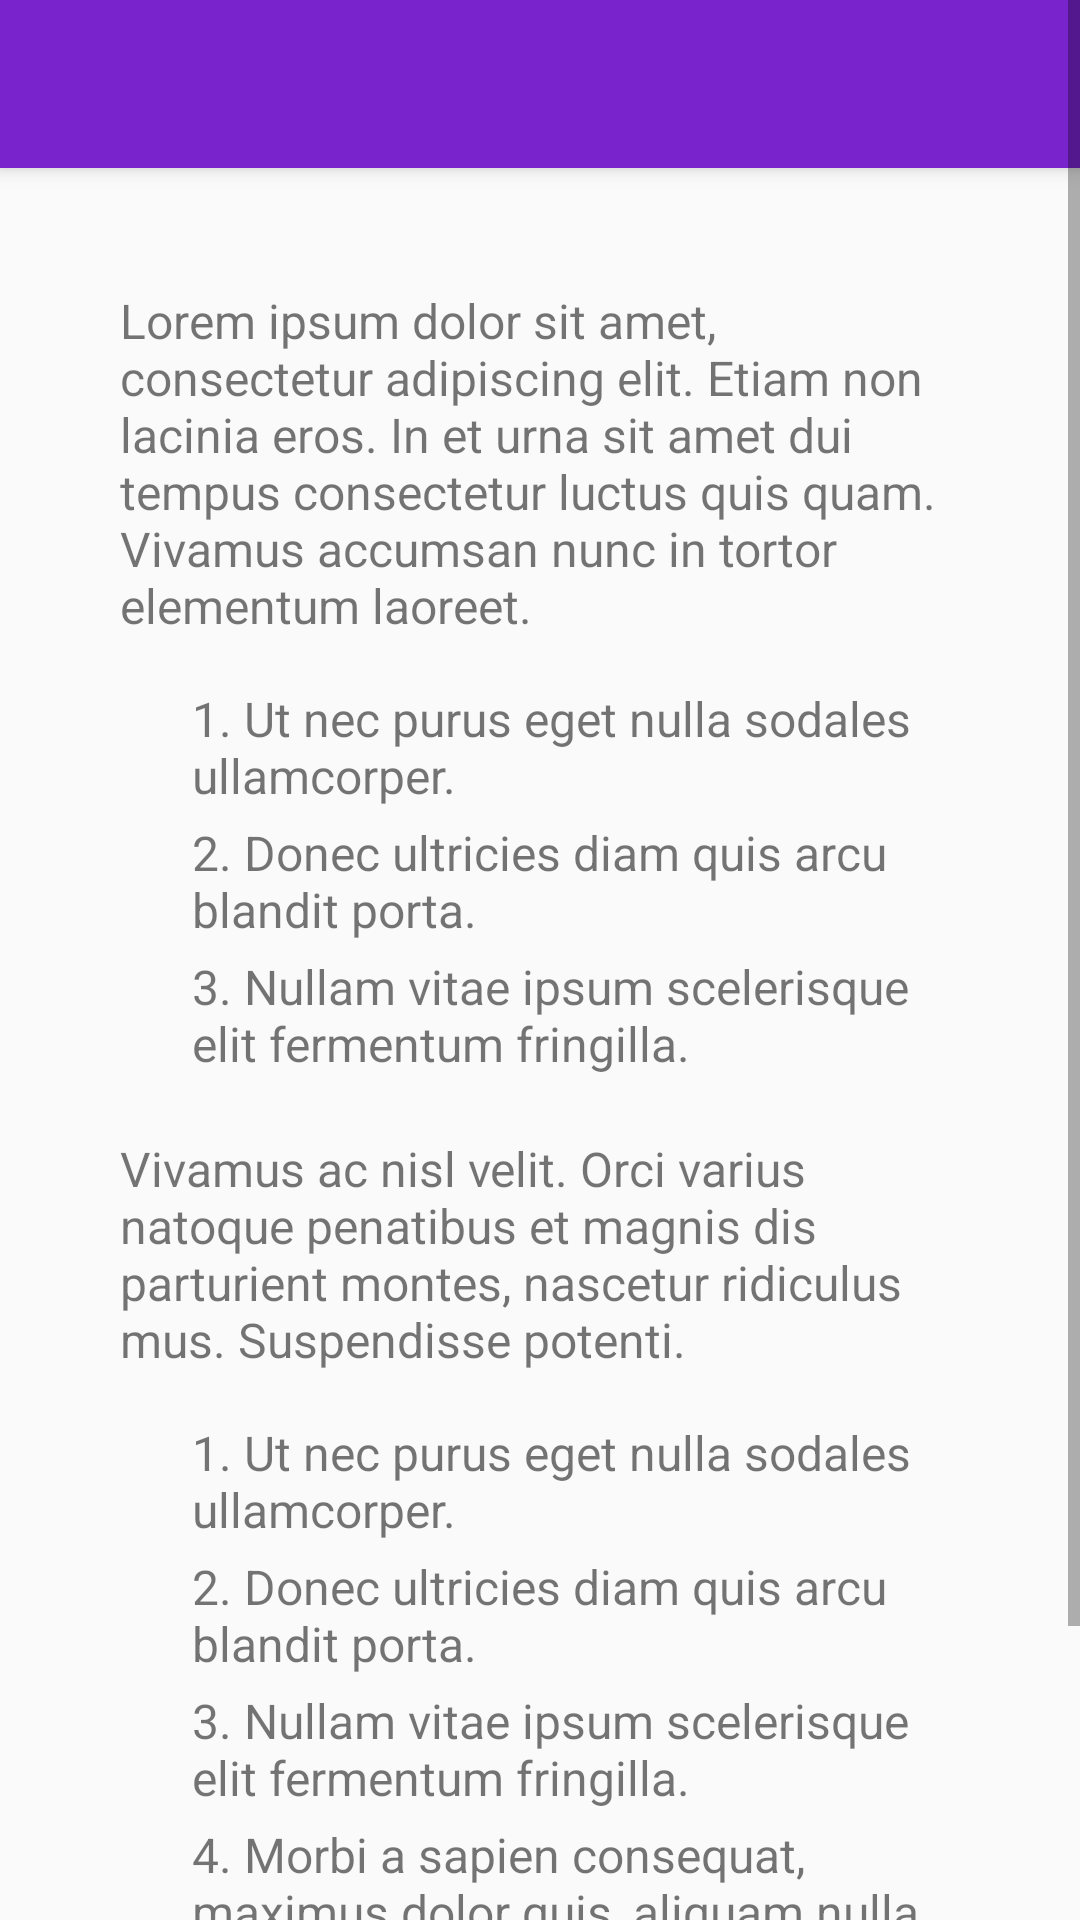

The Android layout XML behind this screen, and the referenced resources:
<!-- AndroidManifest.xml: application theme AppTheme -->
<!-- res/layout/activity_terms_privacy.xml -->
<?xml version="1.0" encoding="utf-8"?>
<ScrollView xmlns:android="http://schemas.android.com/apk/res/android"
    xmlns:app="http://schemas.android.com/apk/res-auto"
    xmlns:tools="http://schemas.android.com/tools"
    android:layout_width="match_parent"
    android:layout_height="match_parent"
    tools:context="com.brightstars.android.how.TermsPrivacyActivity">

    <LinearLayout
        android:layout_width="match_parent"
        android:layout_height="wrap_content"
        android:orientation="vertical" >

        <android.support.v7.widget.Toolbar
            android:id="@+id/terms_privacy_toolbar"
            android:layout_width="match_parent"
            android:layout_height="?attr/actionBarSize"
            android:background="?attr/colorPrimary"
            android:elevation="4dp"
            android:stateListAnimator="@null"
            android:theme="@style/ThemeOverlay.AppCompat.Dark.ActionBar" />

        <LinearLayout
            android:layout_width="match_parent"
            android:layout_height="match_parent"
            android:orientation="vertical"
            android:padding="@dimen/activity_padding">

            <TextView
                android:layout_width="wrap_content"
                android:layout_height="wrap_content"
                android:layout_marginBottom="@dimen/horizontal_margin"
                android:text="@string/loremParagraph1"
                android:textSize="16sp" />

            <TextView
                android:layout_width="wrap_content"
                android:layout_height="wrap_content"
                android:layout_marginBottom="4dp"
                android:layout_marginStart="24dp"
                android:text="@string/loremlist1"
                android:textSize="16sp" />

            <TextView
                android:layout_width="wrap_content"
                android:layout_height="wrap_content"
                android:layout_marginBottom="4dp"
                android:layout_marginStart="24dp"
                android:text="@string/loremlist2"
                android:textSize="16sp" />

            <TextView
                android:layout_width="wrap_content"
                android:layout_height="wrap_content"
                android:layout_marginBottom="4dp"
                android:layout_marginStart="24dp"
                android:text="@string/loremlist3"
                android:textSize="16sp" />

            <TextView
                android:layout_width="wrap_content"
                android:layout_height="wrap_content"
                android:layout_marginBottom="@dimen/horizontal_margin"
                android:layout_marginTop="@dimen/horizontal_margin"
                android:text="@string/loremParagraph2"
                android:textSize="16sp" />

            <TextView
                android:layout_width="wrap_content"
                android:layout_height="wrap_content"
                android:layout_marginBottom="4dp"
                android:layout_marginStart="24dp"
                android:text="@string/loremlist1"
                android:textSize="16sp" />

            <TextView
                android:layout_width="wrap_content"
                android:layout_height="wrap_content"
                android:layout_marginBottom="4dp"
                android:layout_marginStart="24dp"
                android:text="@string/loremlist2"
                android:textSize="16sp" />

            <TextView
                android:layout_width="wrap_content"
                android:layout_height="wrap_content"
                android:layout_marginBottom="4dp"
                android:layout_marginStart="24dp"
                android:text="@string/loremlist3"
                android:textSize="16sp" />

            <TextView
                android:layout_width="wrap_content"
                android:layout_height="wrap_content"
                android:layout_marginBottom="4dp"
                android:layout_marginStart="24dp"
                android:text="@string/loremlist4"
                android:textSize="16sp" />

            <TextView
                android:layout_width="wrap_content"
                android:layout_height="wrap_content"
                android:layout_marginBottom="4dp"
                android:layout_marginStart="24dp"
                android:text="@string/loremlist5"
                android:textSize="16sp" />
        </LinearLayout>
    </LinearLayout>

</ScrollView>
<!-- resources referenced by this layout -->
<resources>
  <dimen name="activity_padding">40dp</dimen>
  <dimen name="horizontal_margin">16dp</dimen>
  <string name="loremParagraph1">Lorem ipsum dolor sit amet, consectetur adipiscing elit.
          Etiam non lacinia eros. In et urna sit amet dui tempus consectetur luctus quis quam.
          Vivamus accumsan nunc in tortor elementum laoreet.</string>
  <string name="loremParagraph2">Vivamus ac nisl velit. Orci varius natoque penatibus et magnis
          dis parturient montes, nascetur ridiculus mus. Suspendisse potenti.</string>
  <string name="loremlist1">1. Ut nec purus eget nulla sodales ullamcorper.</string>
  <string name="loremlist2">2. Donec ultricies diam quis arcu blandit porta.</string>
  <string name="loremlist3">3. Nullam vitae ipsum scelerisque elit fermentum fringilla.</string>
  <string name="loremlist4">4. Morbi a sapien consequat, maximus dolor quis, aliquam nulla.</string>
  <string name="loremlist5">5. Mauris luctus erat quis risus venenatis tristique eget scelerisque diam.</string>
  <style name="AppTheme" parent="Theme.AppCompat.Light.NoActionBar">
          
          <item name="colorPrimary">@color/colorPrimary</item>
          <item name="colorPrimaryDark">@color/colorPrimaryDark</item>
          <item name="colorAccent">@color/colorAccent</item>
  
          <item name="primaryButtonColor">@color/colorPrimary</item>
          <item name="secondaryButtonColor">@color/secondaryButtonColor</item>
          <item name="primaryButtonTextColor">@color/textColorPrimaryInverse</item>
  
          <item name="textColorPrimary">@color/textColorPrimary</item>
          <item name="textColorSecondary">@color/textColorSecondary</item>
          <item name="textColorPrimaryInverse">@color/textColorPrimaryInverse</item>
  
          <item name="editTextBgColor">@color/editTextBgColor</item>
          <item name="editTextStrokeColor">@color/editTextStrokeColor</item>
      </style>
  <color name="colorPrimary">#7823cc</color>
  <color name="colorPrimaryDark">#41009a</color>
  <color name="colorAccent">#7823cc</color>
  <color name="secondaryButtonColor">#ffffff</color>
  <color name="textColorPrimaryInverse">#ffffff</color>
  <color name="textColorPrimary">#000000</color>
  <color name="textColorSecondary">#929292</color>
  <color name="editTextBgColor">#fafafa</color>
  <color name="editTextStrokeColor">#eeeeee</color>
</resources>
